Run: headless pygame with SDL's dummy video driver; simulated clock (each Clock.tick advances the game by its frame time, no real sleeping); random seed 0; keys injected as events and as key.get_pressed() state; no mouse input.
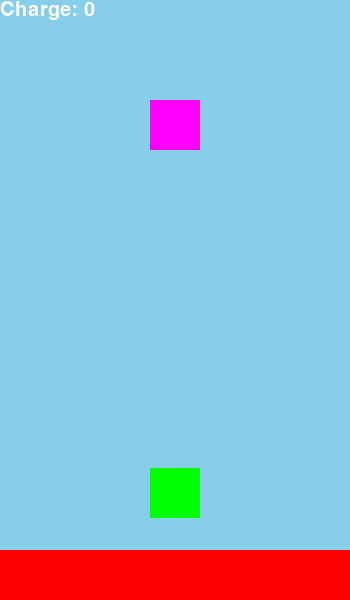
Frame 1 of 4 · flips 1–60 · no input
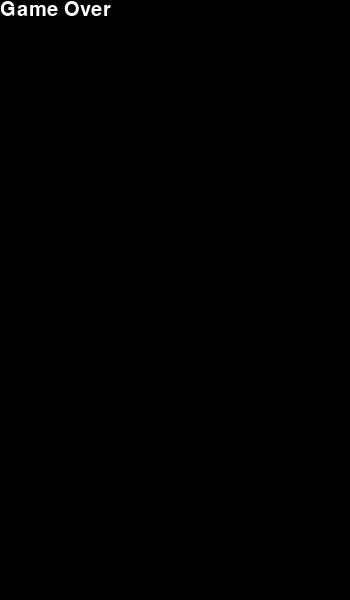
Frame 2 of 4 · flips 61–180 · tapped SPACE, RETURN · held RIGHT (→), D
Frame 3 of 4 · flips 181–300 · held DOWN (↓), S · screen unchanged from frame 2, image omitted
Frame 4 of 4 · flips 301–420 · held LEFT (←), A, UP (↑), W · screen unchanged from frame 3, image omitted

The pygame program that drew these frames:

#Imports
import pygame
import random
pygame.init()

#Game System Variables
WINDOW_WIDTH = 350
WINDOW_HEIGHT = 600
gameWindow = pygame.display.set_mode((WINDOW_WIDTH,WINDOW_HEIGHT))
pygame.display.set_caption("Collect the Orbs")
gameIsRunning = True
gameClock = pygame.time.Clock()
gravityModif = 2
text_font = pygame.font.SysFont("Arial",30)
loss_text = text_font.render("Game Over",True,(255,255,255))
loss_textRect = loss_text.get_rect()
gameLost = False

#Game Play Variables
playerScore = 0
playerLocationX = 150
playerLocationY = 350
orbLocationY = 100
deadZonePositionY = 550
deadZonePositionYSet = 550

while gameIsRunning == True:
    scoreText = text_font.render("Charge: "+str(playerScore),True,(255,255,255))
    scoreTextRect = scoreText.get_rect()
    player = pygame.Rect((playerLocationX,playerLocationY),(50,50))
    orbPoint = pygame.Rect((150,orbLocationY),(50,50))
    deadZone = pygame.Rect((0,deadZonePositionY),(350,600-deadZonePositionY))

    for event in pygame.event.get():
        if event.type == pygame.QUIT:
            gameIsRunning = False
        if event.type == pygame.KEYDOWN:
            if event.key == pygame.K_UP and playerLocationY >= 0:
                playerLocationY -= 75
            if event.key == pygame.K_DOWN and playerLocationY <= 500:
                playerLocationY += 75
            if event.key == pygame.K_x:
                orbLocationY = random.randint(0, 400)

    if playerLocationY <= 500:
        playerLocationY += gravityModif

    #Collision Detection
    if player.colliderect(orbPoint) == True:
        playerScore += 10
        print(playerScore)
        orbLocationY = random.randint(0,400)
        deadZonePositionYSet = random.randint(50,350)

    if player.colliderect(deadZone) == True:
        playerScore -=5

    if deadZonePositionY > deadZonePositionYSet:
        deadZonePositionY -= 1
    elif deadZonePositionY < deadZonePositionYSet:
        deadZonePositionY += 1

    if playerScore < 0:
        gameLost = True

    gameWindow.fill((135,206,235))
    gameWindow.blit(scoreText, scoreTextRect)
    pygame.draw.rect(gameWindow,(255,0,0),deadZone)
    pygame.draw.rect(gameWindow,(255,0,255),orbPoint)
    pygame.draw.rect(gameWindow,(0,255,0),player)
    if gameLost:
        gameWindow.fill((0,0,0))
        gameWindow.blit(loss_text,loss_textRect)
        orbLocationY = 0
        playerLocationY = 10000
        deadZonePositionY = 50000
        deadZonePositionYSet = 50000
    pygame.display.update()
    gameClock.tick(60)
